4-way image classification set "retinal_images" from GitHub (prisi8379/Retiscan_Miniproject); label vocabulary: mild diabetic retinopathy, moderate diabetic retinopathy, proliferative diabetic retinopathy, severe diabetic retinopathy.

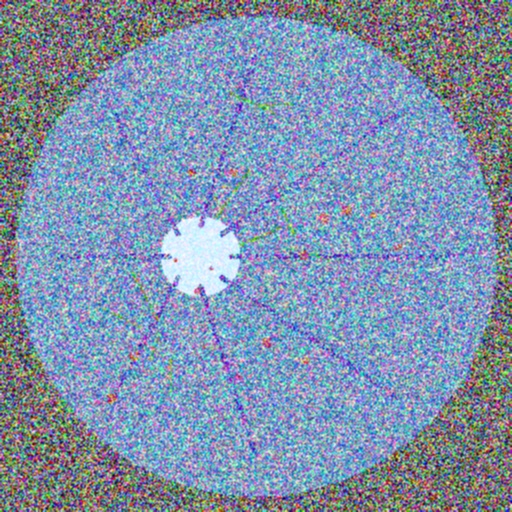
Label: proliferative diabetic retinopathy

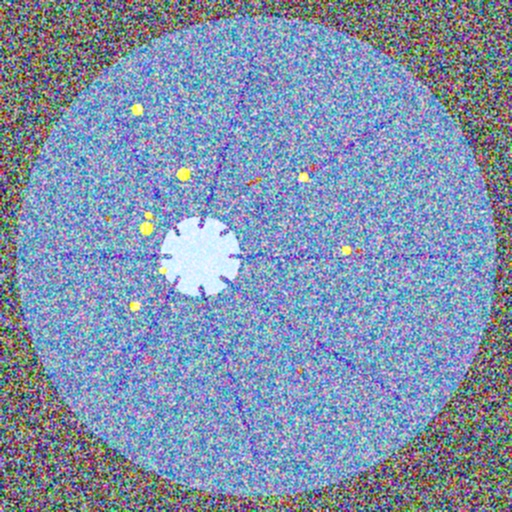
Label: severe diabetic retinopathy

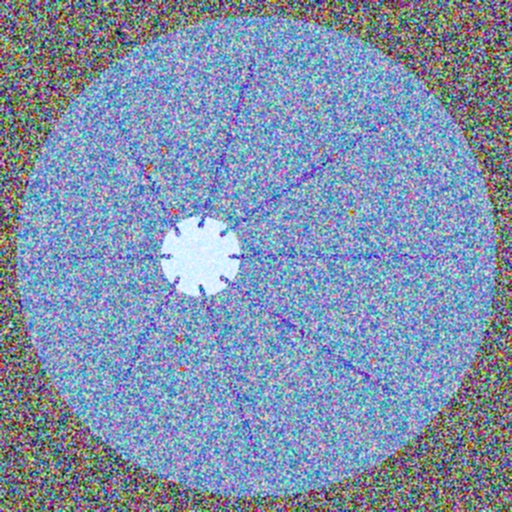
Label: moderate diabetic retinopathy

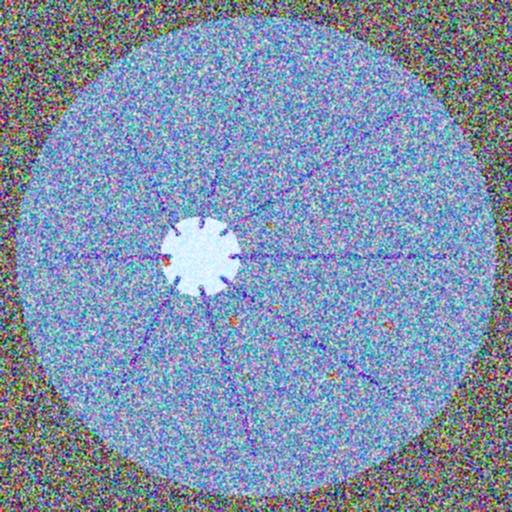
Label: moderate diabetic retinopathy

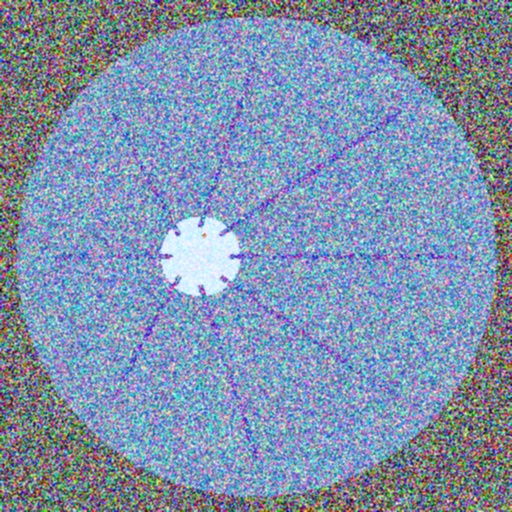
Label: mild diabetic retinopathy

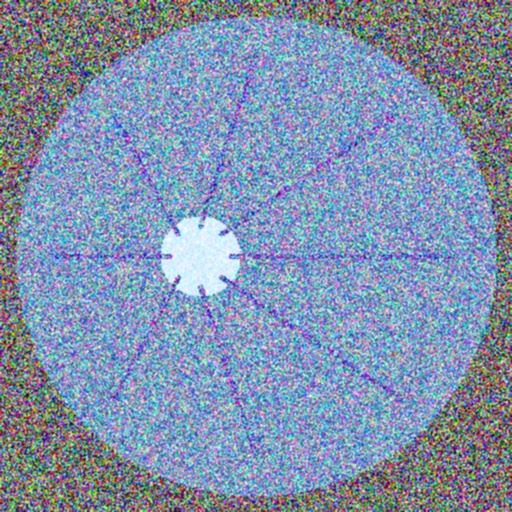
Label: mild diabetic retinopathy
